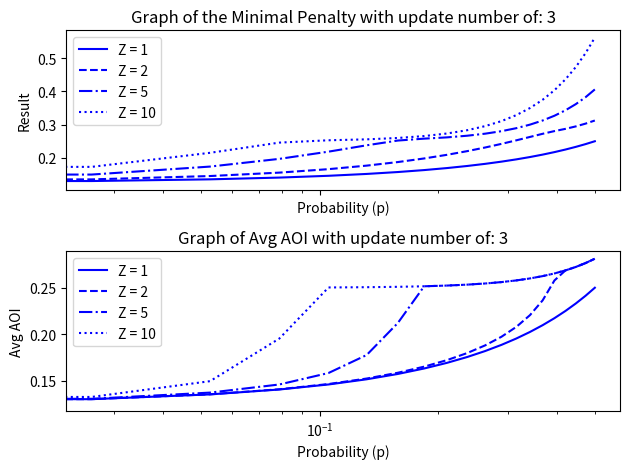

Generate this figure with matplotlib:
import numpy as np
from scipy.optimize import minimize, Bounds, LinearConstraint
import matplotlib.pyplot as plt

def objective(y:np.ndarray, Z:int, p:float, M:int, N:int, avg_aois:dict={}) -> float:
    """
    Objective function for the optimization problem.

    Parameters
    ----------
    y: numpy.ndarray
        vector of interupdate times.
    Z: int
        penalty for the paralellogram area.
    p: float
        error probability.
    M: int
        number of updates.
    N: int
        time interval.
    
    Optional
    --------
    avg_aois: dict
        dictionary to save the average AoI for each Z.

    Return
    ------
    objective: float
        value of the objective function.
    """

    # pass M as parameter and assert its value

    assert M == len(y) - 1, "Number of updates must be equal to length of y - 1."

    triangle_area = 0
    paralellogram_area = 0

    for i in range(M+1):
        triangle_area += (y[i]**2) / 2 # triangle area
        for j in range(i+1, M+1):
            paralellogram_area += y[i] * y[j] * (p)**(j - i) # I am using p as a error probability

    objective = (triangle_area + Z*paralellogram_area)/N
    avg_aoi = (triangle_area + paralellogram_area)/N
    avg_aois[Z] = avg_aoi # save the average AoI with Z as key

    return objective

M = 3 # Number of updates
N = 1  # Time interval
p_list =  np.linspace(0.0,0.5,20) # For M=3, Z=2 around p=0.4 we can see that number of updates drop
Z_list = [1,2,5,10]
AoIs = {}

y0 = np.ones(M+1) / (M+1) # 0, ..., M, M update epochs, M+1 intervals

lower_bounds = [0] * (M+1)
upper_bounds = [1] * (M+1)
bounds = Bounds(lower_bounds, upper_bounds)

A = np.ones((1, M+1))
lower_bound = [1] # the trick to have the sum EQUAL to 1 is that you set the lower limit to 1 and the upper limit also to 1
upper_bound = [1]
linear_constraint = LinearConstraint(A, lower_bound, upper_bound) 
#created 2 seperate graphs

line_styles = ['-', '--', '-.', ':']

fig, (ax1, ax2) = plt.subplots(2, 1, sharex=True)
for i, z in enumerate(Z_list):
    result_values = []
    avg_aoi_values = []
    x_values = np.linspace(0.0, 0.5, len(p_list))
    for p in p_list:
        result = minimize(lambda ys: objective(ys, z, p, M, N, AoIs), y0, bounds=bounds, constraints=linear_constraint)
        result_values.append(result.fun)
        avg_aoi_values.append(AoIs[z])
    ax1.plot(x_values, result_values, label="Z = " + str(z), linestyle=line_styles[i % len(line_styles)], color='blue')
    ax2.plot(x_values, avg_aoi_values, label="Z = " + str(z), linestyle=line_styles[i % len(line_styles)], color='blue')

ax1.set_xlabel("Probability (p)")
ax1.set_ylabel("Result")
ax1.set_xscale('log')  # Set the x-axis to logarithmic scale
ax1.legend()
ax1.set_title(f"Graph of the Minimal Penalty with update number of: {M}")

ax2.set_xlabel("Probability (p)")
ax2.set_ylabel("Avg AOI")
ax2.set_xscale('log')  # Set the x-axis to logarithmic scale
ax2.legend()
ax2.set_title(f"Graph of Avg AOI with update number of: {M}")

plt.tight_layout()
plt.show()
